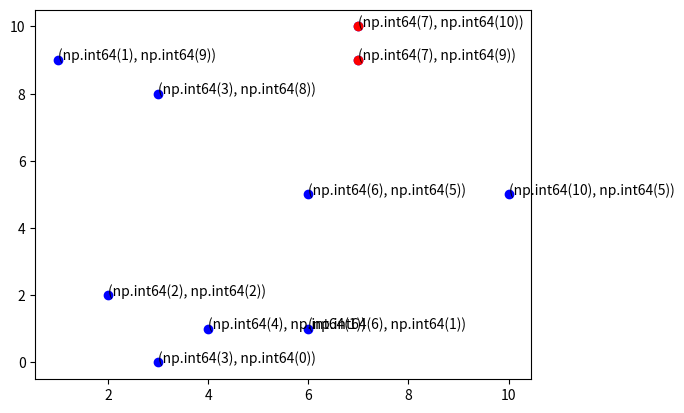

Reproduce this figure in Python.
import random as rn
import matplotlib.pyplot as plt
import numpy as np

def random_points(n: int, min_x: int, min_y: int, max_x: int, max_y: int) -> list[tuple[int,int]]:
    
    def random_tuple(min_x: int, min_y: int, max_x: int, max_y: int) -> tuple[int,int]:
        return (rn.randint(min_x, max_x), rn.randint(min_y, max_y))
    
    return [random_tuple(min_x, min_y, max_x, max_y) for _ in range(n)]

def dist(point1: tuple[int, int], point2: tuple[int, int]) -> float:
    x_diff =  (point1[0] - point2[0])
    y_diff = (point1[1] - point2[1])
    return (x_diff * x_diff + y_diff * y_diff) ** (1/2)

def sort_points(points: list[tuple[int,int]]) -> list[tuple[int,int]]:
    return sorted(points, key = lambda x: (x[0], x[1]))

def closest_pair(sorted_points: list[tuple[int,int]]):
    if len(sorted_points) <= 2:
        return sorted_points
    
    mid = len(sorted_points) // 2 
    # plt.axvline(x=sorted_points[mid][0], color = 'red', linestyle = '-', linewidth = 2)
    min_pair_left = closest_pair(sorted_points[mid:])
    min_pair_right = closest_pair(sorted_points[:mid])
    left_min_dist = float('inf') if len(min_pair_left) < 2 else dist(min_pair_left[0], min_pair_left[1])  
    right_min_dist = float('inf') if len(min_pair_right) < 2 else dist(min_pair_right[0], min_pair_right[1])  
    min_dist = min(left_min_dist, right_min_dist)
    min_pair = min_pair_left if min_dist == left_min_dist else min_pair_right
    x_min = sorted_points[mid][0] - min_dist
    x_max = sorted_points[mid][0] + min_dist
    left_points = []
    right_points = []
    
    for point in sorted_points[mid:]:
        if(point[0] > x_max): break
        left_points.append(point)
    
    for point in sorted_points[mid - 1::-1]:
        if(point[0] < x_min): break
        right_points.append(point)
    
    
    for left_point in left_points:
        for right_point in right_points:
            if(dist(left_point, right_point) < min_dist):
                min_dist = dist(left_point, right_point)
                min_pair = (left_point, right_point)
    
    return min_pair
            
    
        
 
points = random_points(10, 0, 0, 10, 10)
points = sort_points(points)
x = np.array([point[0] for point in points])
y = np.array([point[1] for point in points])
scatter = plt.scatter(x,y,color = 'blue')
min_pair = closest_pair(points)
plt.plot(min_pair[0][0], min_pair[0][1], 'ro')
plt.plot(min_pair[1][0], min_pair[1][1], 'ro')
for i in range(len(points)):
    plt.text(x[i], y[i], str((x[i], y[i])))
plt.show()